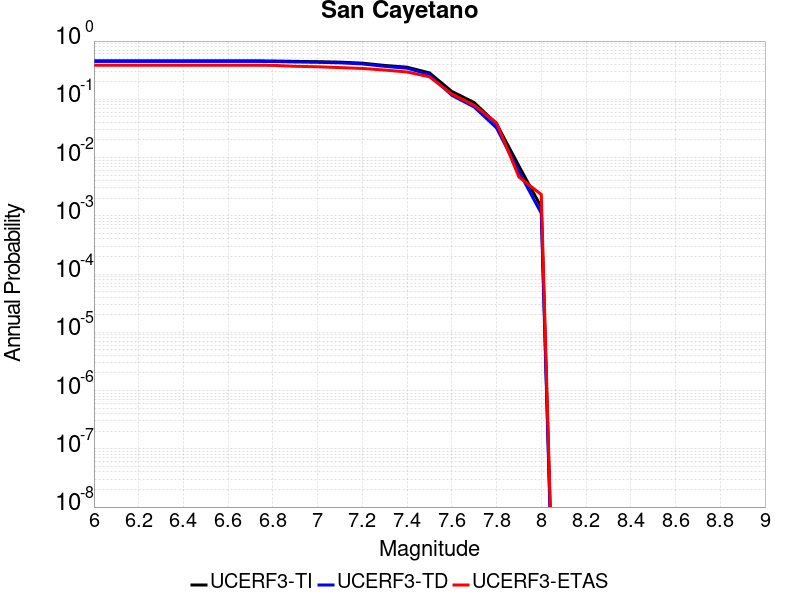

The file beside this chart, header and first rows:
Magnitude, UCERF3-TI Prob, UCERF3-TD Prob, UCERF3-ETAS Prob
6.0, 0.458, 0.4489, 0.3852
6.1, 0.458, 0.4489, 0.3852
6.2, 0.458, 0.4489, 0.3852
6.3, 0.458, 0.4489, 0.3852
6.4, 0.458, 0.4489, 0.3852
6.5, 0.458, 0.4489, 0.3852
6.6, 0.458, 0.4489, 0.3852
6.7, 0.458, 0.4489, 0.3852
6.8, 0.4547, 0.4453, 0.3828
6.9, 0.4478, 0.4376, 0.3689
7.0, 0.4426, 0.4318, 0.3619
7.1, 0.4348, 0.4234, 0.3503
7.2, 0.4175, 0.4048, 0.3387
7.3, 0.3814, 0.368, 0.3179
7.4, 0.3558, 0.3418, 0.2947
7.5, 0.2843, 0.266, 0.2436
7.6, 0.1365, 0.1172, 0.123
7.7, 0.08789, 0.07382, 0.07889
7.8, 0.03794, 0.03226, 0.03944
7.9, 0.007167, 0.005734, 0.00464
8.0, 0.00141, 0.001105, 0.00232
